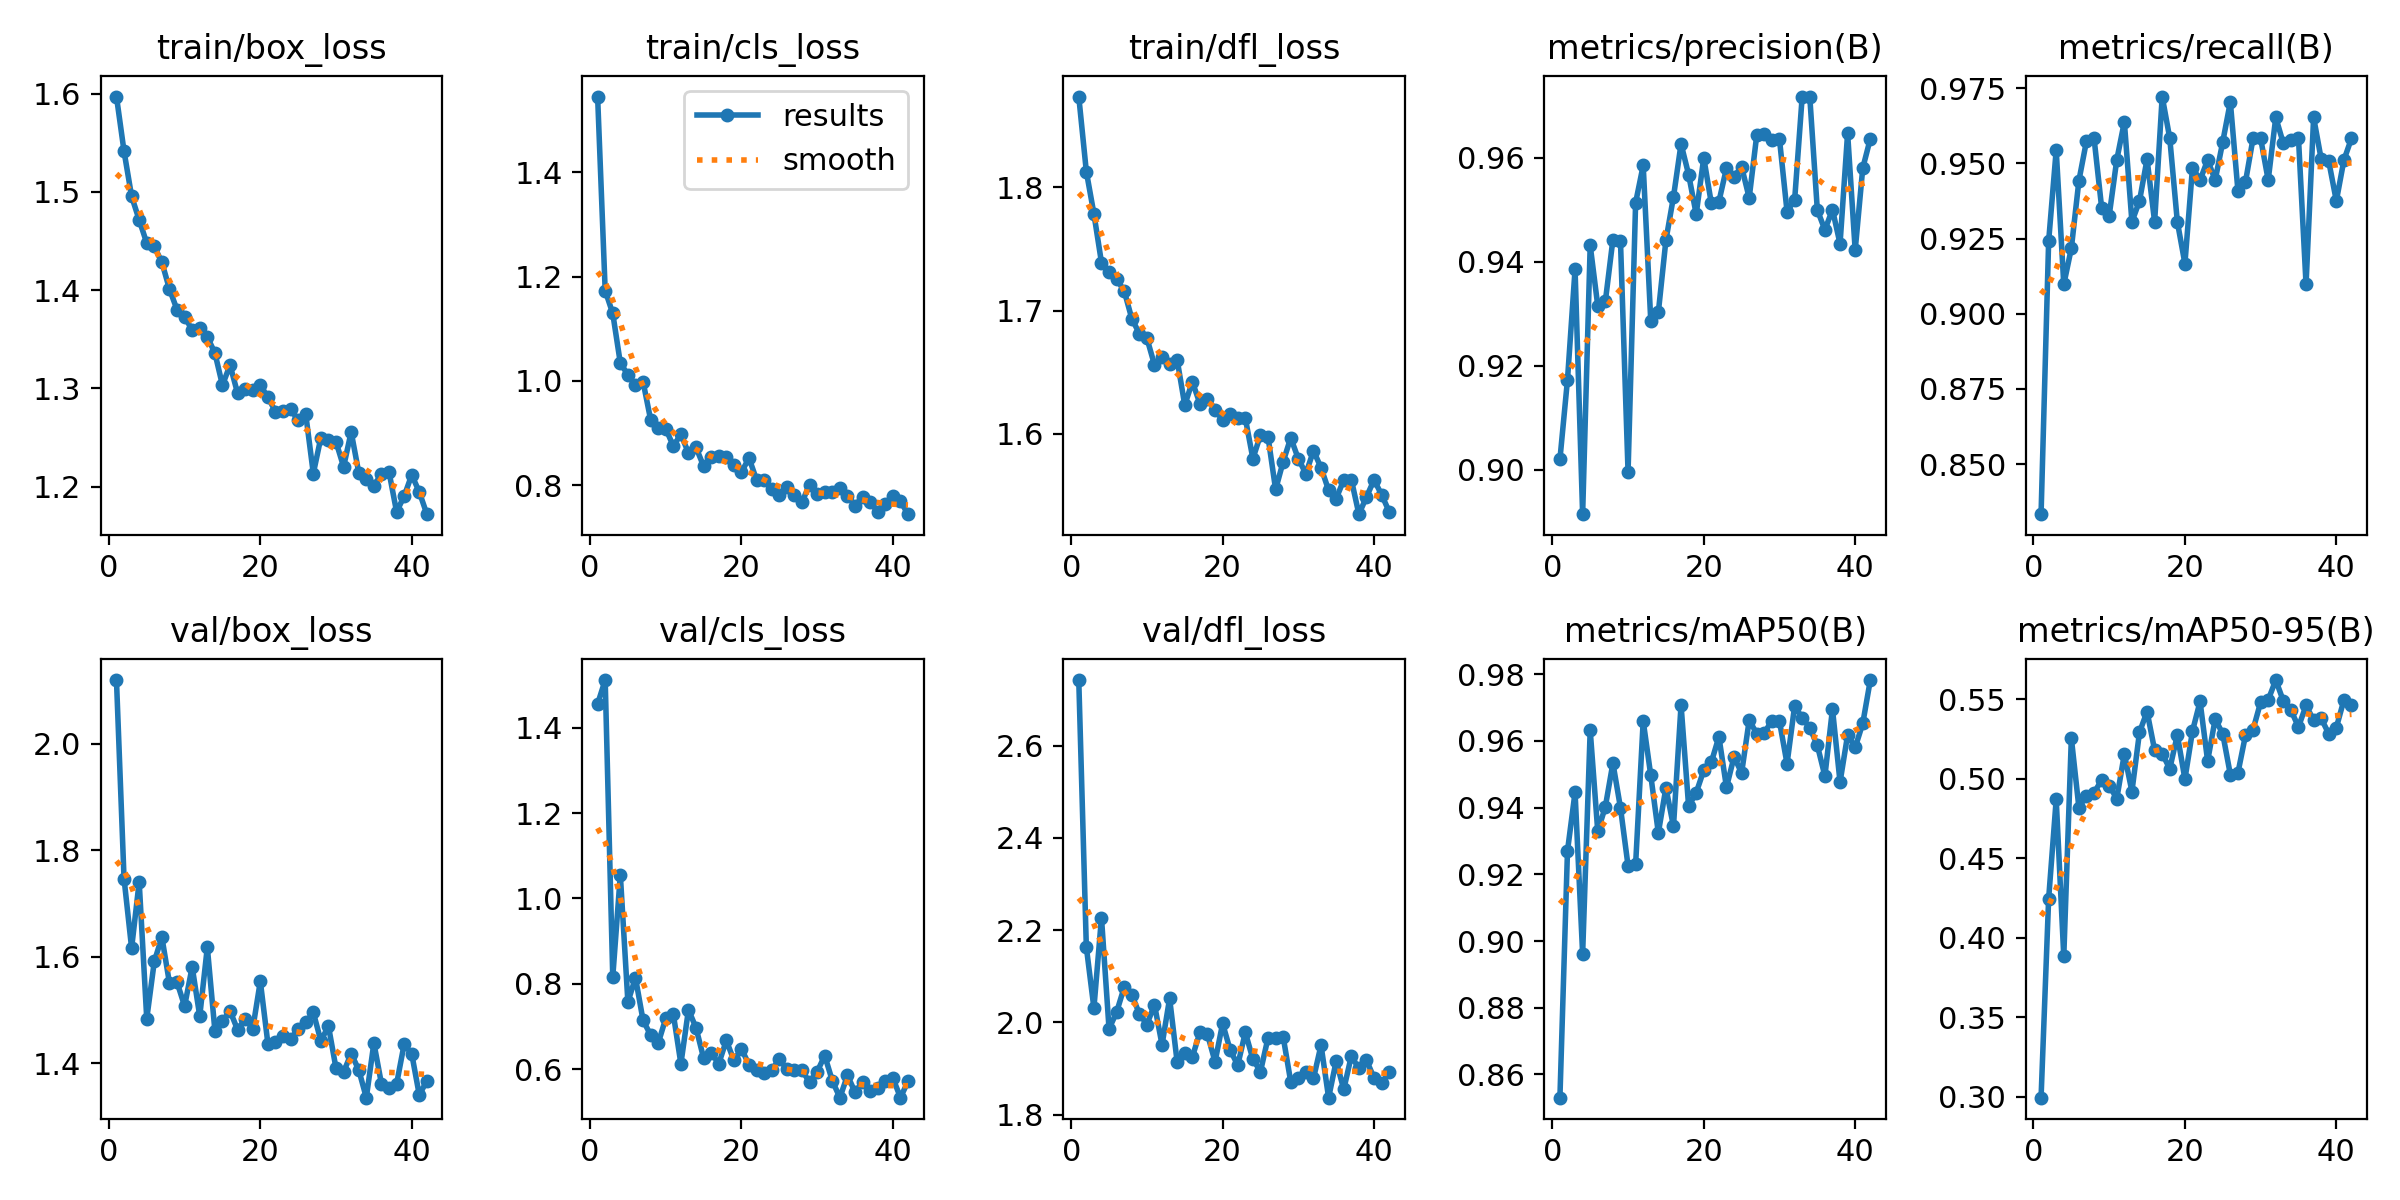

Source data for this figure (header and first rows):
epoch, time, train/box_loss, train/cls_loss, train/dfl_loss, metrics/precision(B), metrics/recall(B), metrics/mAP50(B), metrics/mAP50-95(B), val/box_loss, val/cls_loss, val/dfl_loss, lr/pg0, lr/pg1, lr/pg2
1, 15.53, 1.597, 1.545, 1.874, 0.9019, 0.8333, 0.853, 0.2993, 2.12, 1.456, 2.742, 0.000331, 0.000331, 0.06723
2, 33.73, 1.541, 1.173, 1.813, 0.9173, 0.9241, 0.927, 0.4244, 1.747, 1.512, 2.163, 0.0006578, 0.0006578, 0.03422
3, 49.85, 1.496, 1.129, 1.779, 0.9385, 0.9544, 0.9446, 0.4869, 1.616, 0.8157, 2.031, 0.0009779, 0.0009779, 0.001208
4, 67.72, 1.471, 1.034, 1.739, 0.8914, 0.9097, 0.8962, 0.3881, 1.74, 1.055, 2.227, 0.0009703, 0.0009703, 0.0009703
5, 81.14, 1.448, 1.012, 1.732, 0.9432, 0.9218, 0.9632, 0.5255, 1.483, 0.7571, 1.986, 0.0009604, 0.0009604, 0.0009604
6, 97.56, 1.444, 0.9914, 1.726, 0.9315, 0.9443, 0.9329, 0.4817, 1.591, 0.8143, 2.022, 0.0009505, 0.0009505, 0.0009505
7, 114.3, 1.428, 0.9989, 1.716, 0.9324, 0.9575, 0.9403, 0.4892, 1.636, 0.7144, 2.076, 0.0009406, 0.0009406, 0.0009406
8, 130.7, 1.401, 0.926, 1.694, 0.9443, 0.9583, 0.9534, 0.4911, 1.55, 0.68, 2.06, 0.0009307, 0.0009307, 0.0009307
9, 145.3, 1.38, 0.9106, 1.681, 0.9439, 0.9353, 0.9399, 0.499, 1.552, 0.6605, 2.018, 0.0009208, 0.0009208, 0.0009208
10, 156.7, 1.373, 0.9085, 1.678, 0.8995, 0.9327, 0.9226, 0.4956, 1.507, 0.719, 1.995, 0.0009109, 0.0009109, 0.0009109
11, 168.8, 1.359, 0.8754, 1.656, 0.9514, 0.9512, 0.923, 0.4874, 1.581, 0.7288, 2.038, 0.000901, 0.000901, 0.000901
12, 186.4, 1.361, 0.8978, 1.662, 0.9586, 0.9638, 0.966, 0.5155, 1.488, 0.6123, 1.951, 0.0008911, 0.0008911, 0.0008911
13, 202.5, 1.352, 0.862, 1.657, 0.9286, 0.9306, 0.9497, 0.4919, 1.618, 0.7392, 2.052, 0.0008812, 0.0008812, 0.0008812
14, 219.7, 1.336, 0.8727, 1.66, 0.9303, 0.9375, 0.9324, 0.5291, 1.461, 0.6966, 1.913, 0.0008713, 0.0008713, 0.0008713
15, 235.9, 1.303, 0.8368, 1.623, 0.9441, 0.9514, 0.946, 0.5422, 1.479, 0.6257, 1.934, 0.0008614, 0.0008614, 0.0008614
16, 251.2, 1.324, 0.854, 1.642, 0.9525, 0.9306, 0.9344, 0.5179, 1.498, 0.6382, 1.925, 0.0008515, 0.0008515, 0.0008515
17, 267, 1.295, 0.856, 1.625, 0.9627, 0.9722, 0.9708, 0.5157, 1.463, 0.6127, 1.978, 0.0008416, 0.0008416, 0.0008416
18, 282.6, 1.3, 0.8535, 1.629, 0.9568, 0.9583, 0.9404, 0.5062, 1.484, 0.6671, 1.974, 0.0008317, 0.0008317, 0.0008317
19, 298.3, 1.298, 0.8385, 1.62, 0.9492, 0.9306, 0.9445, 0.5274, 1.464, 0.6205, 1.915, 0.0008218, 0.0008218, 0.0008218
20, 314.5, 1.303, 0.8257, 1.611, 0.96, 0.9167, 0.9512, 0.4997, 1.554, 0.647, 1.998, 0.0008119, 0.0008119, 0.0008119
21, 329.4, 1.291, 0.8522, 1.616, 0.9513, 0.9486, 0.9536, 0.5299, 1.437, 0.6106, 1.94, 0.000802, 0.000802, 0.000802
22, 345.3, 1.276, 0.8104, 1.613, 0.9516, 0.9444, 0.9612, 0.5485, 1.439, 0.5974, 1.907, 0.0007921, 0.0007921, 0.0007921
23, 360.9, 1.277, 0.8105, 1.613, 0.958, 0.9511, 0.9461, 0.5111, 1.45, 0.5908, 1.978, 0.0007822, 0.0007822, 0.0007822
24, 376.6, 1.279, 0.7929, 1.58, 0.9564, 0.9444, 0.9552, 0.5375, 1.446, 0.5975, 1.92, 0.0007723, 0.0007723, 0.0007723
25, 392.5, 1.267, 0.7811, 1.599, 0.9583, 0.9572, 0.9504, 0.5281, 1.463, 0.6239, 1.893, 0.0007624, 0.0007624, 0.0007624
26, 408.3, 1.274, 0.7979, 1.598, 0.9523, 0.9704, 0.9662, 0.5025, 1.476, 0.5994, 1.966, 0.0007525, 0.0007525, 0.0007525
27, 424.1, 1.213, 0.7808, 1.555, 0.9644, 0.941, 0.9622, 0.5035, 1.495, 0.5969, 1.966, 0.0007426, 0.0007426, 0.0007426
28, 439.8, 1.25, 0.7683, 1.578, 0.9645, 0.9438, 0.9624, 0.5272, 1.442, 0.5973, 1.968, 0.0007327, 0.0007327, 0.0007327
29, 455.5, 1.248, 0.8016, 1.597, 0.9634, 0.9583, 0.9661, 0.5308, 1.469, 0.5689, 1.871, 0.0007228, 0.0007228, 0.0007228
30, 471.3, 1.245, 0.7831, 1.58, 0.9636, 0.9583, 0.9659, 0.548, 1.39, 0.594, 1.879, 0.0007129, 0.0007129, 0.0007129
31, 487, 1.22, 0.7881, 1.568, 0.9497, 0.9444, 0.9532, 0.5495, 1.383, 0.6315, 1.893, 0.000703, 0.000703, 0.000703
32, 502.6, 1.256, 0.7871, 1.586, 0.9518, 0.9653, 0.9705, 0.562, 1.418, 0.5726, 1.878, 0.0006931, 0.0006931, 0.0006931
33, 518.7, 1.214, 0.7958, 1.573, 0.9718, 0.9566, 0.9669, 0.5488, 1.387, 0.533, 1.95, 0.0006832, 0.0006832, 0.0006832
34, 534.3, 1.208, 0.7805, 1.554, 0.9718, 0.9577, 0.9639, 0.5431, 1.335, 0.5851, 1.837, 0.0006733, 0.0006733, 0.0006733
35, 550.1, 1.201, 0.7613, 1.547, 0.95, 0.9583, 0.9587, 0.5325, 1.438, 0.5461, 1.916, 0.0006634, 0.0006634, 0.0006634
36, 566, 1.213, 0.7784, 1.563, 0.9461, 0.9097, 0.9495, 0.546, 1.361, 0.5696, 1.855, 0.0006535, 0.0006535, 0.0006535
37, 581.8, 1.215, 0.7689, 1.563, 0.95, 0.9653, 0.9696, 0.5367, 1.354, 0.5482, 1.927, 0.0006436, 0.0006436, 0.0006436
38, 597.2, 1.174, 0.7486, 1.535, 0.9435, 0.9514, 0.9477, 0.5379, 1.361, 0.555, 1.9, 0.0006337, 0.0006337, 0.0006337
39, 612.7, 1.19, 0.7639, 1.549, 0.9648, 0.9507, 0.9618, 0.5282, 1.436, 0.573, 1.918, 0.0006238, 0.0006238, 0.0006238
40, 628.6, 1.212, 0.7793, 1.563, 0.9422, 0.9375, 0.958, 0.5321, 1.417, 0.5789, 1.879, 0.0006139, 0.0006139, 0.0006139
41, 644.3, 1.194, 0.7694, 1.551, 0.958, 0.9511, 0.9653, 0.5494, 1.34, 0.5334, 1.868, 0.000604, 0.000604, 0.000604
42, 660, 1.172, 0.7448, 1.537, 0.9637, 0.9583, 0.9783, 0.546, 1.367, 0.571, 1.892, 0.0005941, 0.0005941, 0.0005941
